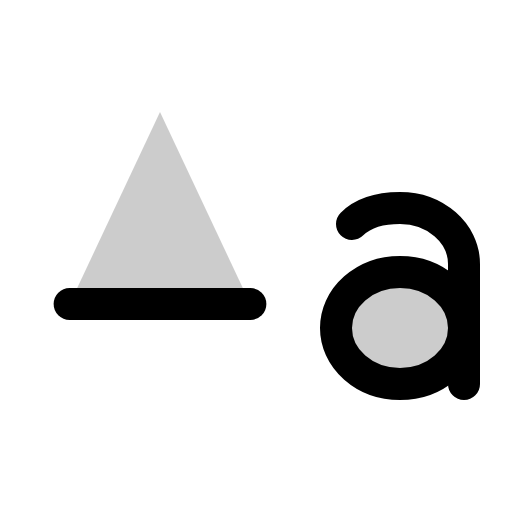
t = 0.00 s
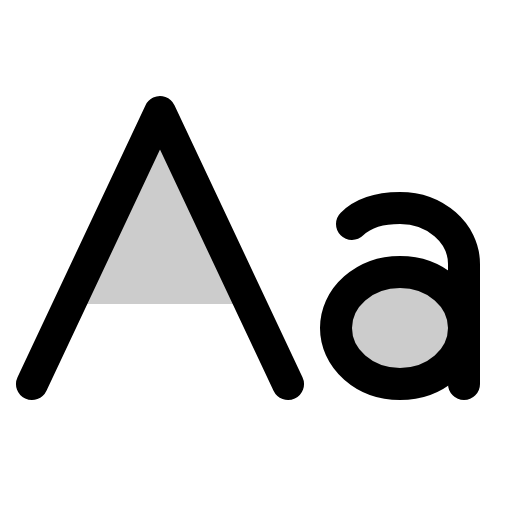
t = 0.90 s
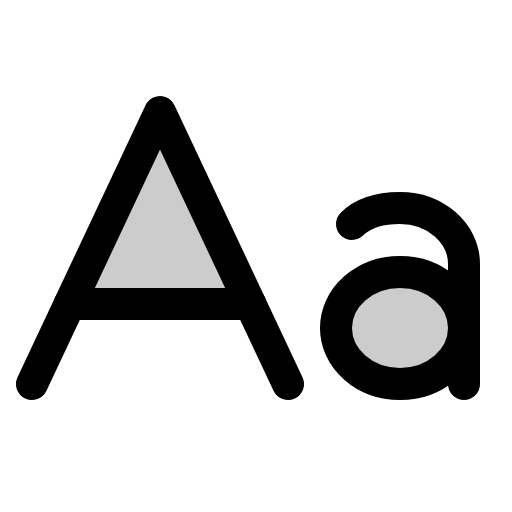
t = 1.28 s
t = 1.65 s: frame unchanged from t = 1.28 s, image omitted
t = 2.03 s: frame unchanged from t = 1.28 s, image omitted

The animated SVG that drew these frames (rendered in a browser with its animation timeline set to each time). Animation: 1 CSS @keyframes rule; one cycle of 2.40 s, repeats indefinitely.

<svg xmlns="http://www.w3.org/2000/svg" viewBox="0 0 256 256">
  <style>
    .draw-line {
      stroke-dasharray: 2000;
      stroke-dashoffset: 0;
    }
    svg:hover .draw-line {
      animation: phosphor-draw-in 1.5s ease-in-out infinite;
    }
    @keyframes phosphor-draw-in {
      0%   { stroke-dashoffset: 2000; }
      100% { stroke-dashoffset: 0; }
    }
  </style><rect width="256" height="256" fill="none"/><ellipse cx="200" cy="164" rx="32" ry="28" opacity="0.2"/><polygon points="125.18 152 34.82 152 80 56 125.18 152" opacity="0.2"/><polyline points="144 192 80 56 16 192" fill="none" stroke="currentColor" stroke-linecap="round" stroke-linejoin="round" stroke-width="16" class="draw-line" pathLength="1" style="animation-delay: 0s"/><ellipse cx="200" cy="164" rx="32" ry="28" fill="none" stroke="currentColor" stroke-linecap="round" stroke-linejoin="round" stroke-width="16" class="draw-line" pathLength="1" style="animation-delay: 0.3s"/><path d="M232,192V132c0-15.46-14.33-28-32-28-9.56,0-18.14,2.18-24,8" fill="none" stroke="currentColor" stroke-linecap="round" stroke-linejoin="round" stroke-width="16" class="draw-line" pathLength="1" style="animation-delay: 0.6s"/><line x1="125.18" y1="152" x2="34.82" y2="152" fill="none" stroke="currentColor" stroke-linecap="round" stroke-linejoin="round" stroke-width="16" class="draw-line" pathLength="1" style="animation-delay: 0.9s"/></svg>
